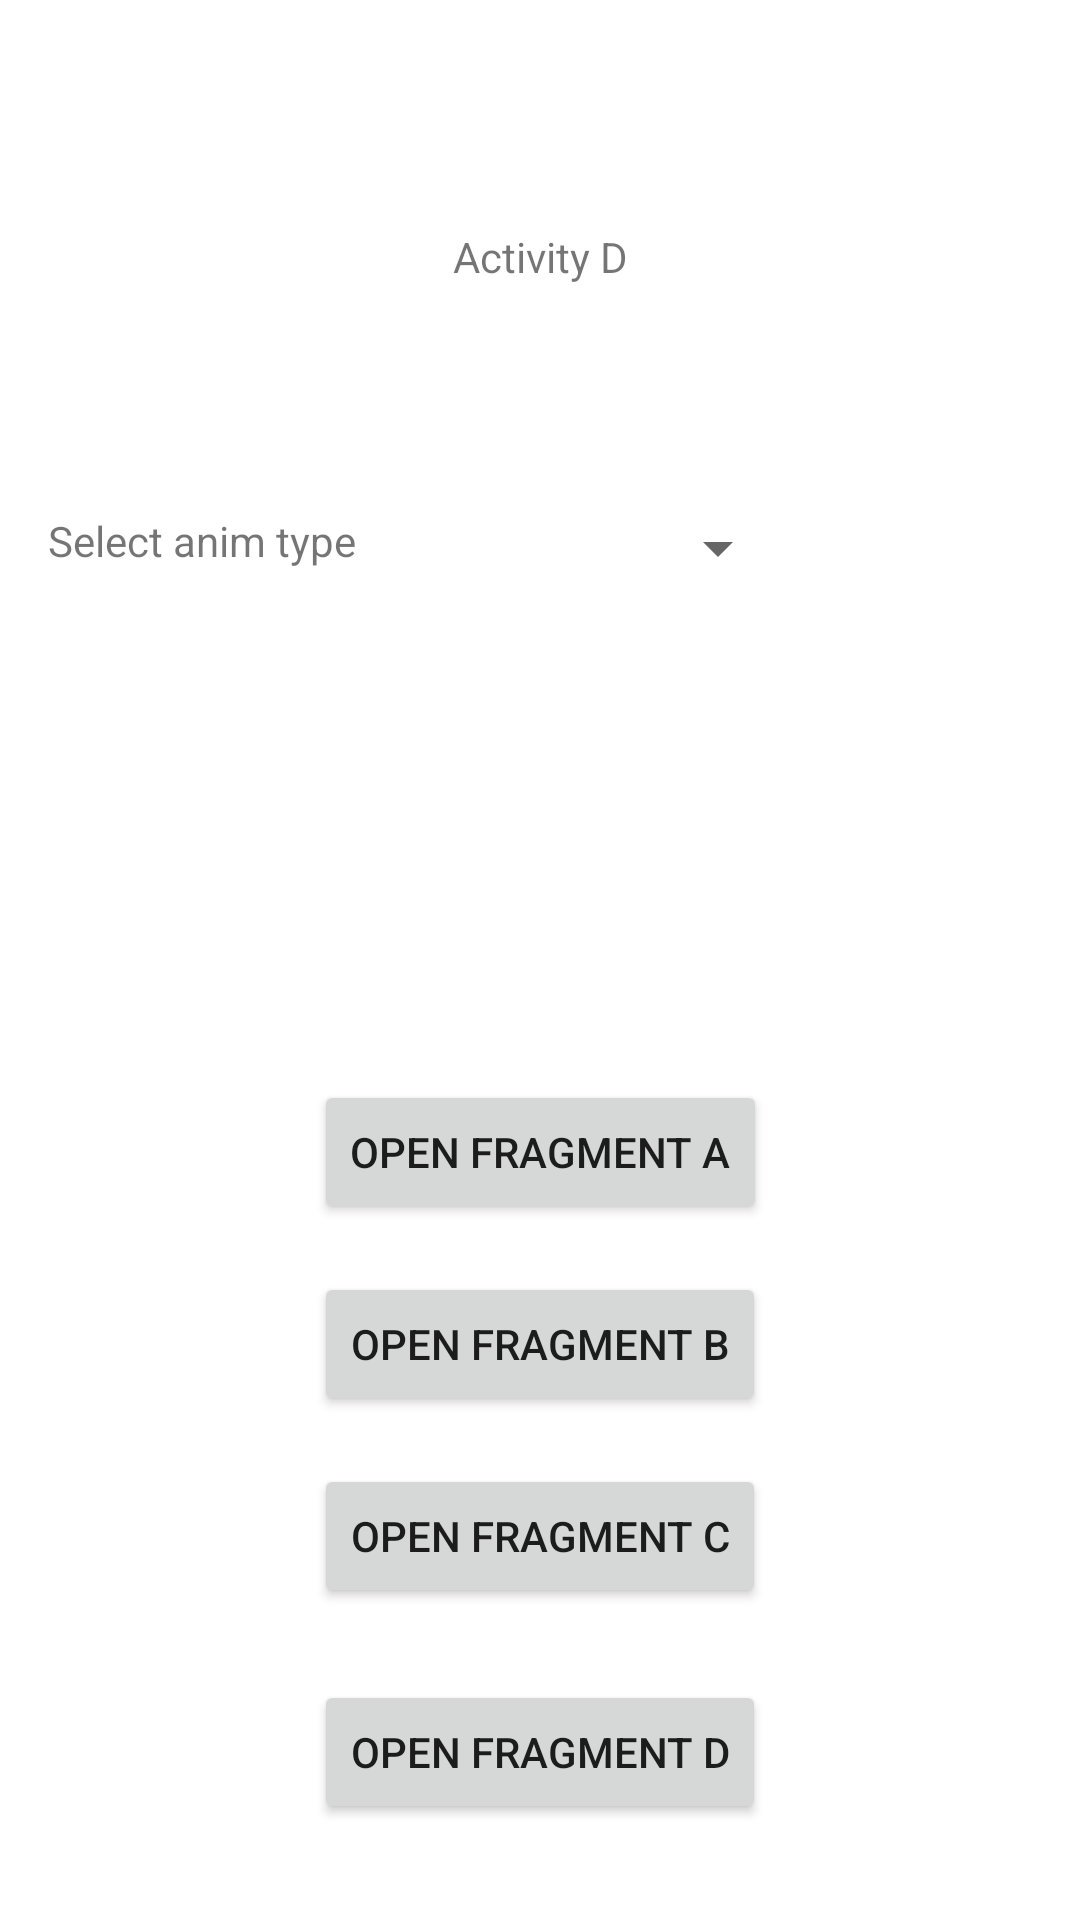

Layout XML and referenced resources for this Android screen:
<!-- AndroidManifest.xml: application theme Theme.SlideDemo -->
<!-- res/layout/activity_d.xml -->
<?xml version="1.0" encoding="utf-8"?>
<androidx.constraintlayout.widget.ConstraintLayout xmlns:android="http://schemas.android.com/apk/res/android"
    xmlns:app="http://schemas.android.com/apk/res-auto"
    xmlns:tools="http://schemas.android.com/tools"
    android:layout_width="match_parent"
    android:layout_height="match_parent"
    tools:context=".activities.ActivityD">
    <FrameLayout
        android:elevation="8dp"
        android:id="@+id/fragmentContainer"
        android:layout_width="match_parent"
        android:layout_height="match_parent"/>


    <TextView
        android:layout_width="wrap_content"
        android:layout_height="wrap_content"
        android:text="Activity D"
        app:layout_constraintBottom_toTopOf="@+id/textView"
        app:layout_constraintLeft_toLeftOf="parent"
        app:layout_constraintRight_toRightOf="parent"
        app:layout_constraintTop_toTopOf="parent" />


    <androidx.appcompat.widget.AppCompatSpinner
        android:id="@+id/spinner"
        android:layout_width="wrap_content"
        android:layout_height="wrap_content"
        app:layout_constraintEnd_toEndOf="parent"
        app:layout_constraintStart_toEndOf="@+id/textView"
        app:layout_constraintTop_toTopOf="@+id/textView" />

    <Button
        android:id="@+id/btnA"
        android:layout_width="wrap_content"
        android:layout_height="wrap_content"
        android:layout_marginBottom="16dp"
        android:text="Open Fragment A"
        app:layout_constraintBottom_toTopOf="@+id/btnB"
        app:layout_constraintEnd_toEndOf="parent"
        app:layout_constraintStart_toStartOf="parent" />

    <Button
        android:id="@+id/btnB"
        android:layout_width="wrap_content"
        android:layout_height="wrap_content"
        android:layout_marginBottom="16dp"
        android:text="Open Fragment B"
        app:layout_constraintBottom_toTopOf="@+id/btnC"
        app:layout_constraintEnd_toEndOf="parent"
        app:layout_constraintStart_toStartOf="parent" />

    <Button
        android:id="@+id/btnC"
        android:layout_width="wrap_content"
        android:layout_height="wrap_content"
        android:layout_marginBottom="24dp"
        android:text="Open Fragment C"
        app:layout_constraintBottom_toTopOf="@+id/btnD"
        app:layout_constraintEnd_toEndOf="parent"
        app:layout_constraintStart_toStartOf="parent" />

    <Button
        android:id="@+id/btnD"
        android:layout_width="wrap_content"
        android:layout_height="wrap_content"
        android:layout_marginBottom="32dp"
        android:text="Open Fragment D"
        app:layout_constraintBottom_toBottomOf="parent"
        app:layout_constraintEnd_toEndOf="parent"
        app:layout_constraintStart_toStartOf="parent" />

    <TextView
        android:id="@+id/textView"
        android:layout_width="wrap_content"
        android:layout_height="wrap_content"
        android:layout_marginStart="16dp"
        android:text="Select anim type"
        app:layout_constraintBottom_toTopOf="@+id/btnA"
        app:layout_constraintStart_toStartOf="parent"
        app:layout_constraintTop_toTopOf="parent" />


</androidx.constraintlayout.widget.ConstraintLayout>
<!-- resources referenced by this layout -->
<resources>
  <style name="Theme.SlideDemo" parent="Theme.MaterialComponents.DayNight.DarkActionBar">
          
          <item name="colorPrimary">@color/purple_500</item>
          <item name="colorPrimaryVariant">@color/purple_700</item>
          <item name="colorOnPrimary">@color/white</item>
          
          <item name="colorSecondary">@color/teal_200</item>
          <item name="colorSecondaryVariant">@color/teal_700</item>
          <item name="colorOnSecondary">@color/black</item>
          
          <item name="android:statusBarColor" tools:targetApi="l">?attr/colorPrimaryVariant</item>
          
      </style>
  <!-- not gathered from this repository: default colours our renderer supplied (Android Studio template values) -->
  <color name="purple_500">#FF6200EE</color>
  <color name="purple_700">#FF3700B3</color>
  <color name="teal_200">#FF03DAC5</color>
  <color name="teal_700">#FF018786</color>
  <color name="black">#FF000000</color>
  <color name="white">#FFFFFFFF</color>
</resources>
